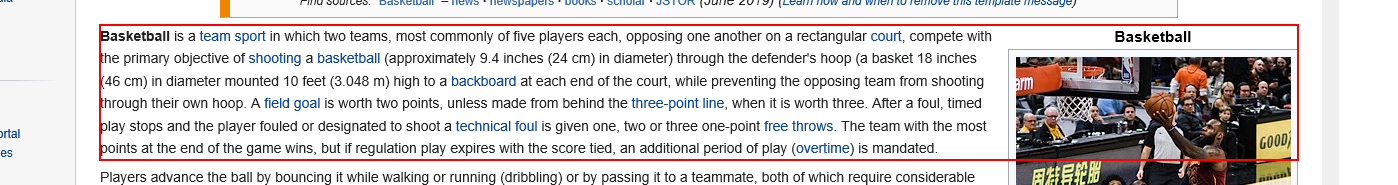
Task: A process that retrieves the first paragraph of a Wikipedia article.
Workflow: Main

Step 1 [then]: get-text from the paragraph in window '* - Wikipedia' (repeated 3 times)
